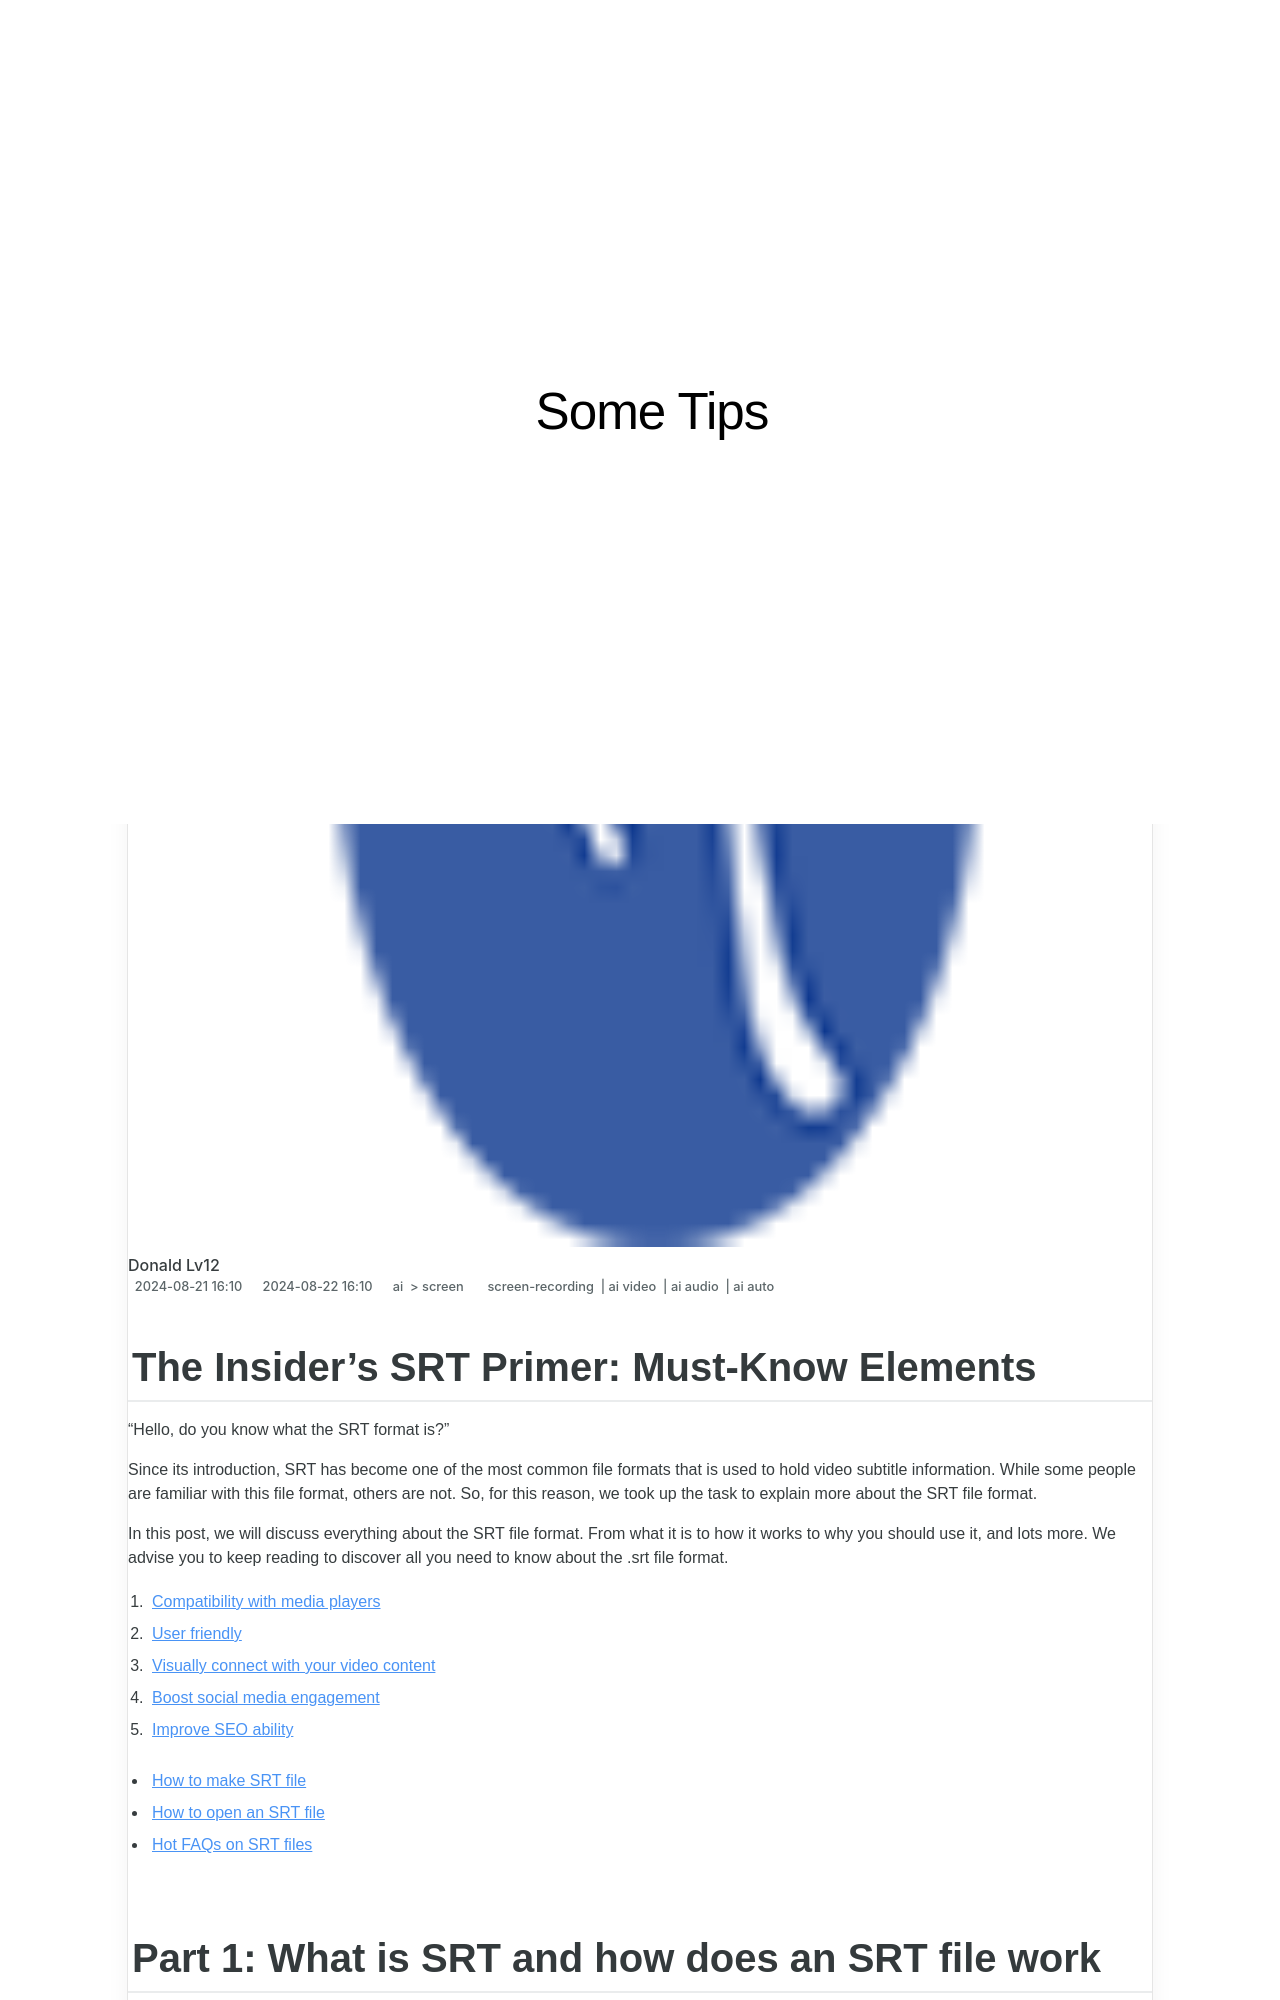

repository: techidaily/site-some-tips · page: updated-the-insiders-srt-primer-must-know-elements/index.html · generator: jekyll

---
title: "\"[Updated] The Insider's SRT Primer  Must-Know Elements\""
date: 2024-08-21T16:00:10.419Z
updated: 2024-08-22T16:00:10.419Z
tags: 
  - screen-recording
  - ai video
  - ai audio
  - ai auto
categories: 
  - ai
  - screen
description: "\"This Article Describes [Updated] The Insider's SRT Primer: Must-Know Elements\""
excerpt: "\"This Article Describes [Updated] The Insider's SRT Primer: Must-Know Elements\""
keywords: "SRT Guide Essentials,SRT Mastery Basics,Inside SRT Fundamentals,Key SRT Principles,SRT Beginner Tips,Insider SRT Knowledge,Core SRT Elements"
thumbnail: https://thmb.techidaily.com/d8f58ce885808b79b129b3a2207409d6b0df7e72b7b5c93436a642cc91c8c39d.jpg
---

## The Insider's SRT Primer: Must-Know Elements

“Hello, do you know what the SRT format is?”

Since its introduction, SRT has become one of the most common file formats that is used to hold video subtitle information. While some people are familiar with this file format, others are not. So, for this reason, we took up the task to explain more about the SRT file format.

In this post, we will discuss everything about the SRT file format. From what it is to how it works to why you should use it, and lots more. We advise you to keep reading to discover all you need to know about the .srt file format.

1. [Compatibility with media players](#part2-1)
2. [User friendly](#part2-2)
3. [Visually connect with your video content](#part2-3)
4. [Boost social media engagement](#part2-4)
5. [Improve SEO ability](#part2-5)

* [How to make SRT file](#part3)
* [How to open an SRT file](#part4)
* [Hot FAQs on SRT files](#part5)
